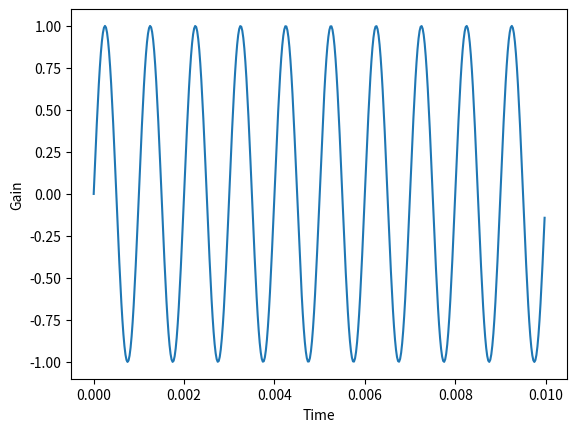
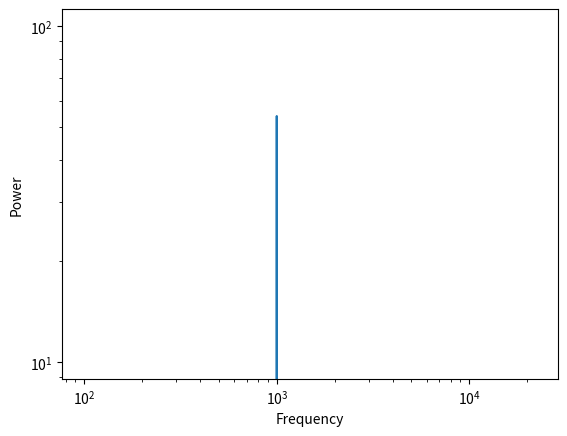

Generate these figures, in order, with matplotlib:
import numpy as np
import matplotlib.pyplot as plt

if __name__ == '__main__':
    # 正弦波のデータ作成
    f = 1000
    rate = 44100
    T = np.arange(0, 0.01, 1 / rate)
    s = []
    for t in T:
        v = np.sin(2 * np.pi * f * t)
        s.append(v)

    plt.plot(T, s)
    plt.xlabel('Time')
    plt.ylabel('Gain')
    plt.show()

    plt.savefig('fourier_test1.png')
    plt.figure()
    
    # フーリエ変換
    fft_data = np.abs(np.fft.rfft(s))
    freqList = np.fft.rfftfreq(len(s), 1.0 / rate)  # 横軸
    plt.loglog(freqList, 10 * np.log(fft_data))
    plt.xlabel('Frequency')
    plt.ylabel('Power')
    plt.show()
    plt.savefig('fourier_test2.png')